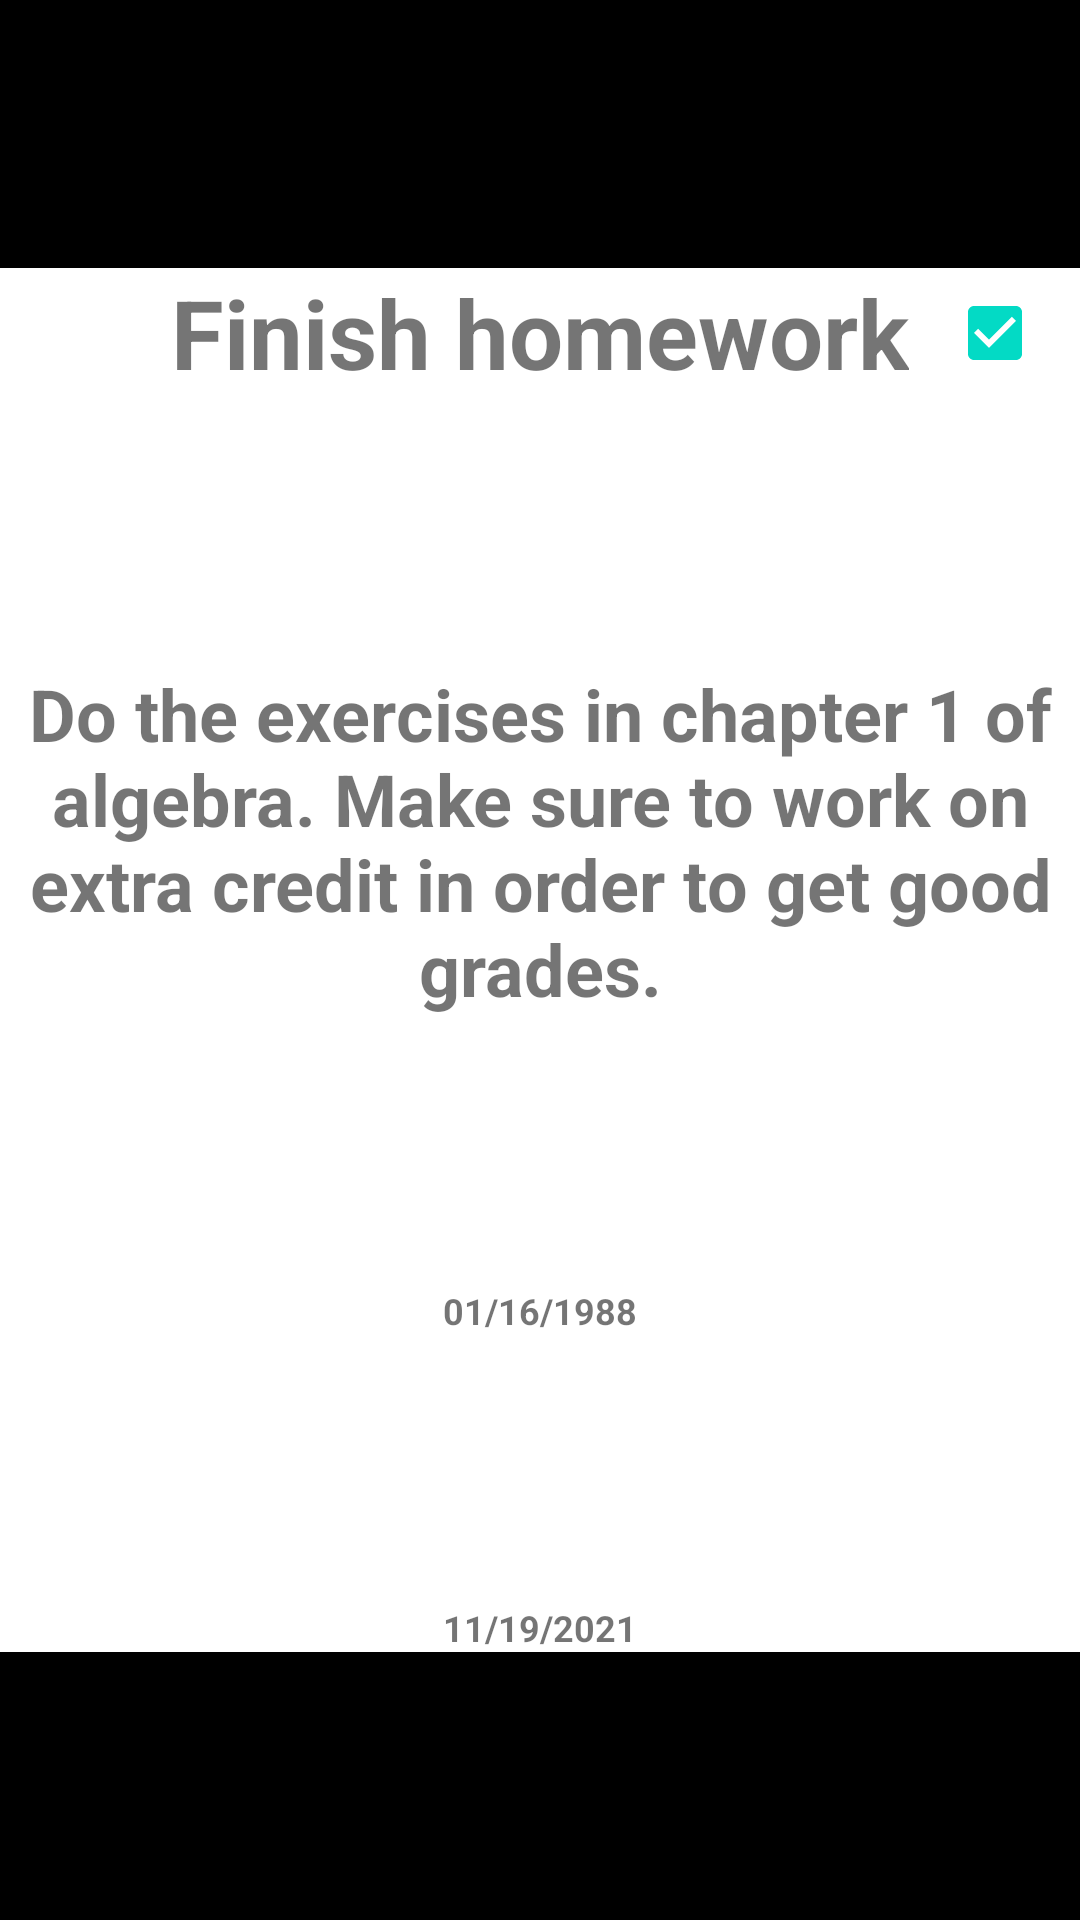

Layout XML and referenced resources for this Android screen:
<!-- AndroidManifest.xml: application theme Theme.Notizen -->
<!-- res/layout/note_item.xml -->
<?xml version="1.0" encoding="utf-8"?>
<androidx.constraintlayout.widget.ConstraintLayout
    xmlns:android="http://schemas.android.com/apk/res/android"
    xmlns:app="http://schemas.android.com/apk/res-auto"
    android:layout_width="match_parent"
    android:layout_height="wrap_content"
    >
    <View
        android:layout_width="match_parent"
        android:layout_height="0dp"
        app:layout_constraintStart_toStartOf="parent"
        app:layout_constraintEnd_toEndOf="parent"
        android:background="@color/black"
        app:layout_constraintBottom_toTopOf="@id/tv_title"
        app:layout_constraintTop_toTopOf="parent"
        />
    <com.google.android.material.checkbox.MaterialCheckBox
        android:id="@+id/chk_completed"
        android:layout_width="wrap_content"
        android:layout_height="wrap_content"
        android:checked="true"
        android:textStyle="bold"
        app:layout_constraintBottom_toTopOf="@id/tv_description"
        app:layout_constraintEnd_toEndOf="parent"
        app:layout_constraintStart_toEndOf="@id/tv_title"
        app:layout_constraintTop_toTopOf="parent" />


    <com.google.android.material.textview.MaterialTextView
        android:id="@+id/tv_title"
        android:layout_width="wrap_content"
        android:layout_height="wrap_content"
        android:text="@string/title"
        android:textAlignment="center"
        android:textSize="32sp"
        android:textStyle="bold"
        app:layout_constraintStart_toStartOf="parent"
        app:layout_constraintEnd_toEndOf="parent"
        app:layout_constraintBottom_toTopOf="@id/tv_description"
        app:layout_constraintTop_toTopOf="parent" />

    <com.google.android.material.textview.MaterialTextView
        android:id="@+id/tv_description"
        android:layout_width="match_parent"
        android:layout_height="wrap_content"
        android:text="@string/description"
        android:textAlignment="center"
        android:textStyle="bold"
        android:textSize="24sp"
        app:layout_constraintBottom_toTopOf="@id/tv_createdAt"
        app:layout_constraintEnd_toEndOf="parent"
        app:layout_constraintStart_toStartOf="parent"
        app:layout_constraintTop_toBottomOf="@id/tv_title" />

    <com.google.android.material.textview.MaterialTextView
        android:id="@+id/tv_createdAt"
        android:layout_width="match_parent"
        android:layout_height="wrap_content"
        android:textAlignment="center"
        android:textStyle="bold"
        android:text="@string/createdAt"
        android:textSize="12sp"
        app:layout_constraintBottom_toTopOf="@id/tv_updatedAt"
        app:layout_constraintStart_toStartOf="parent"
        app:layout_constraintTop_toBottomOf="@id/tv_description" />

    <com.google.android.material.textview.MaterialTextView
        android:id="@+id/tv_updatedAt"
        android:layout_width="match_parent"
        android:layout_height="wrap_content"
        android:textAlignment="center"
        android:text="@string/updatedAt"
        android:textSize="12sp"
        android:textStyle="bold"
        app:layout_constraintBottom_toBottomOf="parent"
        app:layout_constraintStart_toStartOf="parent"
        app:layout_constraintTop_toBottomOf="@id/tv_createdAt" />
    <View
        android:layout_width="match_parent"
        android:layout_height="0dp"
        app:layout_constraintStart_toStartOf="parent"
        app:layout_constraintEnd_toEndOf="parent"
        android:background="@color/black"
        app:layout_constraintBottom_toBottomOf="parent"
        app:layout_constraintTop_toBottomOf="@id/tv_updatedAt"
        />
</androidx.constraintlayout.widget.ConstraintLayout>
<!-- resources referenced by this layout -->
<resources>
  <color name="black">#FF000000</color>
  <string name="createdAt">01/16/1988</string>
  <string name="description">Do the exercises in chapter 1 of algebra. Make sure to work on extra credit in order to get good grades.</string>
  <string name="title">Finish homework</string>
  <string name="updatedAt">11/19/2021</string>
  <style name="Theme.Notizen" parent="Theme.MaterialComponents.DayNight.DarkActionBar">
          
          <item name="colorPrimary">@color/purple_500</item>
          <item name="colorPrimaryVariant">@color/purple_700</item>
          <item name="colorOnPrimary">@color/white</item>
          
          <item name="colorSecondary">@color/teal_200</item>
          <item name="colorSecondaryVariant">@color/teal_700</item>
          <item name="colorOnSecondary">@color/black</item>
          
          <item name="android:statusBarColor" tools:targetApi="l">?attr/colorPrimaryVariant</item>
          
      </style>
  <color name="purple_500">#FF6200EE</color>
  <color name="purple_700">#FF3700B3</color>
  <color name="white">#FFFFFFFF</color>
  <color name="teal_200">#FF03DAC5</color>
  <color name="teal_700">#FF018786</color>
</resources>
